Photos from the image-classification dataset "images" in the GitHub repository SriniMaiya/ECG-Signal-Classification. Its 3 classes are: ARR, CHF, NSR.

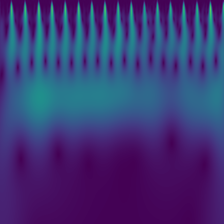
Label: NSR

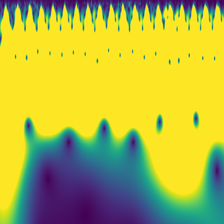
Label: CHF

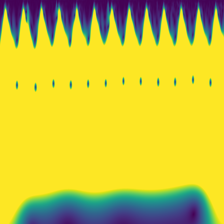
Label: CHF

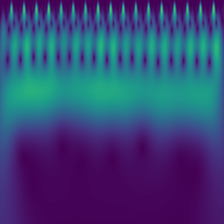
Label: NSR

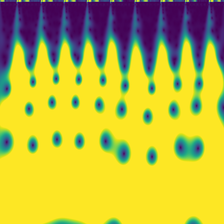
Label: ARR

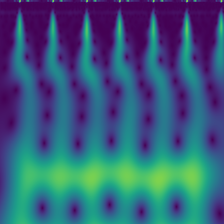
Label: ARR
